Run: headless pygame with SDL's dummy video driver; simulated clock (each Clock.tick advances the game by its frame time, no real sleeping); random seed 0; keys injected as events and as key.get_pressed() state; no mouse input.
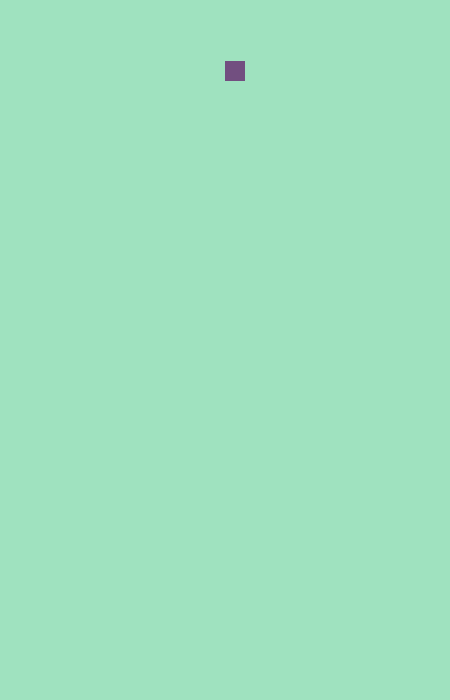
Frame 1 of 4 · flips 1–60 · no input
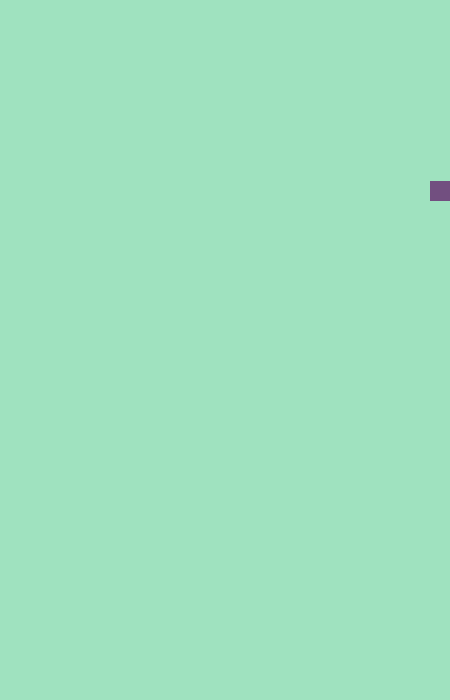
Frame 2 of 4 · flips 61–180 · tapped SPACE, RETURN · held RIGHT (→), D
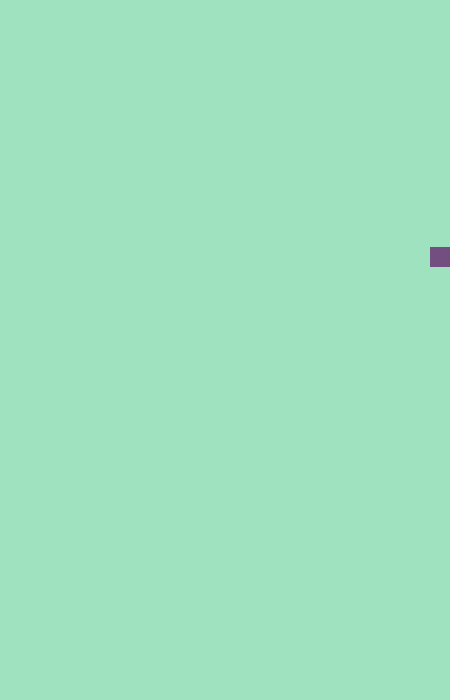
Frame 3 of 4 · flips 181–300 · held DOWN (↓), S
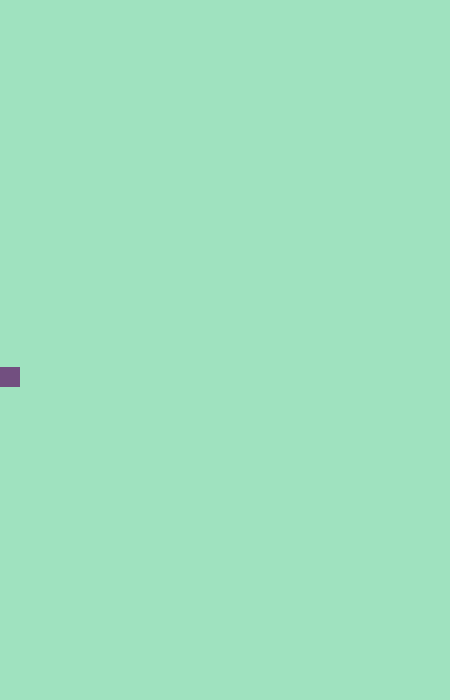
Frame 4 of 4 · flips 301–420 · held LEFT (←), A, UP (↑), W

The pygame program that drew these frames:

import pygame
from pygame.locals import(
    K_ESCAPE,
    K_DOWN,
    K_LEFT,
    K_RIGHT,
    QUIT,
)
pygame.init()
clock = pygame.time.Clock()
screen = pygame.display.set_mode([450, 700])

width = 20
height = 20
screenColor = (159, 226, 191)
rectColor = (114, 79, 128)

x = 225
y = 1
CONSTANT_VEL = 5
running = True
while running:
    clock.tick(100)
    for event in pygame.event.get():
        if event.type == QUIT:
            running = False

    keys = pygame.key.get_pressed()
    if keys[K_ESCAPE]:
        running = False
        break
    if keys[K_DOWN] and y < 650:
        y += CONSTANT_VEL
    if keys[K_LEFT] and x > 0:
        x -= CONSTANT_VEL
    if keys[K_RIGHT] and x < 430:
        x += CONSTANT_VEL

    y += 1
    if y > 650:
        y = 1

    screen.fill(screenColor)
    pygame.draw.rect(screen, rectColor, pygame.Rect(x, y, width, height))
    pygame.display.flip()
pygame.quit()
